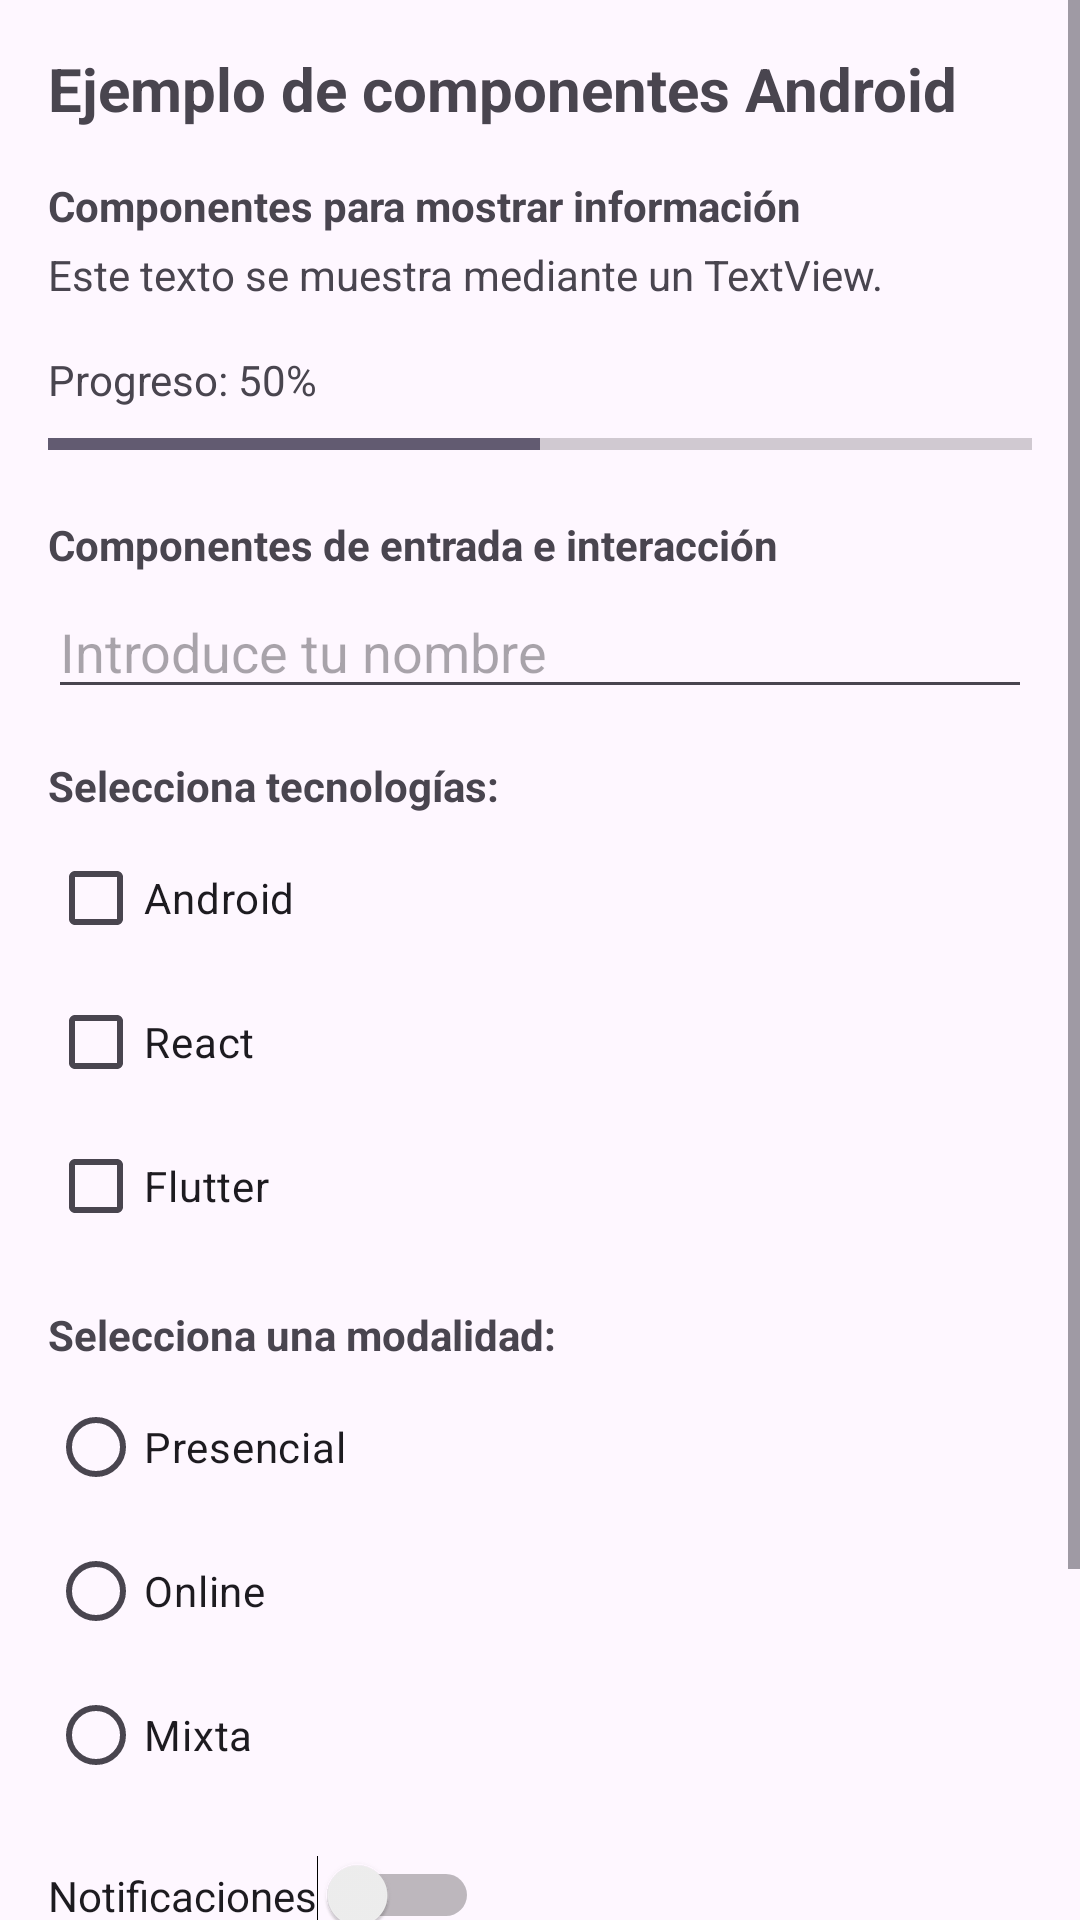

Write the Android layout XML for this screen, with the resource values it uses.
<!-- AndroidManifest.xml: application theme Theme.Sprint1Luis -->
<!-- res/layout/activity_main.xml -->
<?xml version="1.0" encoding="utf-8"?>
<ScrollView xmlns:android="http://schemas.android.com/apk/res/android"
    android:id="@+id/main"
    android:layout_width="match_parent"
    android:layout_height="match_parent">

    <LinearLayout
        android:layout_width="match_parent"
        android:layout_height="wrap_content"
        android:orientation="vertical"
        android:padding="16dp">

        <TextView
            android:layout_width="wrap_content"
            android:layout_height="wrap_content"
            android:text="Ejemplo de componentes Android"
            android:textSize="20sp"
            android:textStyle="bold"
            android:layout_marginBottom="16dp"/>

        <TextView
            android:layout_width="wrap_content"
            android:layout_height="wrap_content"
            android:text="Componentes para mostrar información"
            android:textStyle="bold"
            android:layout_marginBottom="4dp"/>

        <TextView
            android:layout_width="wrap_content"
            android:layout_height="wrap_content"
            android:text="Este texto se muestra mediante un TextView."
            android:layout_marginBottom="16dp"/>

        <TextView
            android:layout_width="wrap_content"
            android:layout_height="wrap_content"
            android:text="Progreso: 50%"
            android:layout_marginBottom="4dp"/>

        <ProgressBar
            style="?android:attr/progressBarStyleHorizontal"
            android:layout_width="match_parent"
            android:layout_height="wrap_content"
            android:progress="50"
            android:layout_marginBottom="16dp"/>

        <TextView
            android:layout_width="wrap_content"
            android:layout_height="wrap_content"
            android:text="Componentes de entrada e interacción"
            android:textStyle="bold"
            android:layout_marginBottom="4dp"/>

        <EditText
            android:layout_width="match_parent"
            android:layout_height="wrap_content"
            android:hint="Introduce tu nombre"
            android:layout_marginBottom="16dp"/>

        <TextView
            android:layout_width="wrap_content"
            android:layout_height="wrap_content"
            android:text="Selecciona tecnologías:"
            android:textStyle="bold"
            android:layout_marginBottom="4dp"/>

        <CheckBox
            android:id="@+id/cbAndroid"
            android:layout_width="wrap_content"
            android:layout_height="wrap_content"
            android:text="Android"/>

        <CheckBox
            android:id="@+id/cbReact"
            android:layout_width="wrap_content"
            android:layout_height="wrap_content"
            android:text="React"/>

        <CheckBox
            android:id="@+id/cbFlutter"
            android:layout_width="wrap_content"
            android:layout_height="wrap_content"
            android:text="Flutter"
            android:layout_marginBottom="16dp"/>

        <TextView
            android:layout_width="wrap_content"
            android:layout_height="wrap_content"
            android:text="Selecciona una modalidad:"
            android:textStyle="bold"
            android:layout_marginBottom="4dp"/>

        <RadioGroup
            android:id="@+id/rgModalidad"
            android:layout_width="match_parent"
            android:layout_height="wrap_content"
            android:layout_marginBottom="16dp">

            <RadioButton
                android:id="@+id/rbPresencial"
                android:layout_width="wrap_content"
                android:layout_height="wrap_content"
                android:text="Presencial"/>

            <RadioButton
                android:id="@+id/rbOnline"
                android:layout_width="wrap_content"
                android:layout_height="wrap_content"
                android:text="Online"/>

            <RadioButton
                android:id="@+id/rbMixta"
                android:layout_width="wrap_content"
                android:layout_height="wrap_content"
                android:text="Mixta"/>
        </RadioGroup>

        <Switch
            android:id="@+id/switchNotificaciones"
            android:layout_width="wrap_content"
            android:layout_height="wrap_content"
            android:text="Notificaciones"
            android:layout_marginBottom="16dp"/>

        <TextView
            android:layout_width="wrap_content"
            android:layout_height="wrap_content"
            android:text="Selecciona un curso:"
            android:layout_marginBottom="4dp"/>

        <TextView
            android:layout_width="wrap_content"
            android:layout_height="wrap_content"
            android:text="1. DAM"
            android:textStyle="bold"
            android:layout_marginBottom="16dp"/>

        <Button
            android:layout_width="match_parent"
            android:layout_height="wrap_content"
            android:text="Guardar información"/>

    </LinearLayout>
</ScrollView>
<!-- resources referenced by this layout -->
<resources>
  <style name="Theme.Sprint1Luis" parent="Base.Theme.Sprint1Luis" />
  <style name="Base.Theme.Sprint1Luis" parent="Theme.Material3.DayNight.NoActionBar">
          
          
      </style>
</resources>
